Dataset: inputs (GitHub, mattycars/rt_img_class_pytorch). Classes: glide, loose, none, slab.

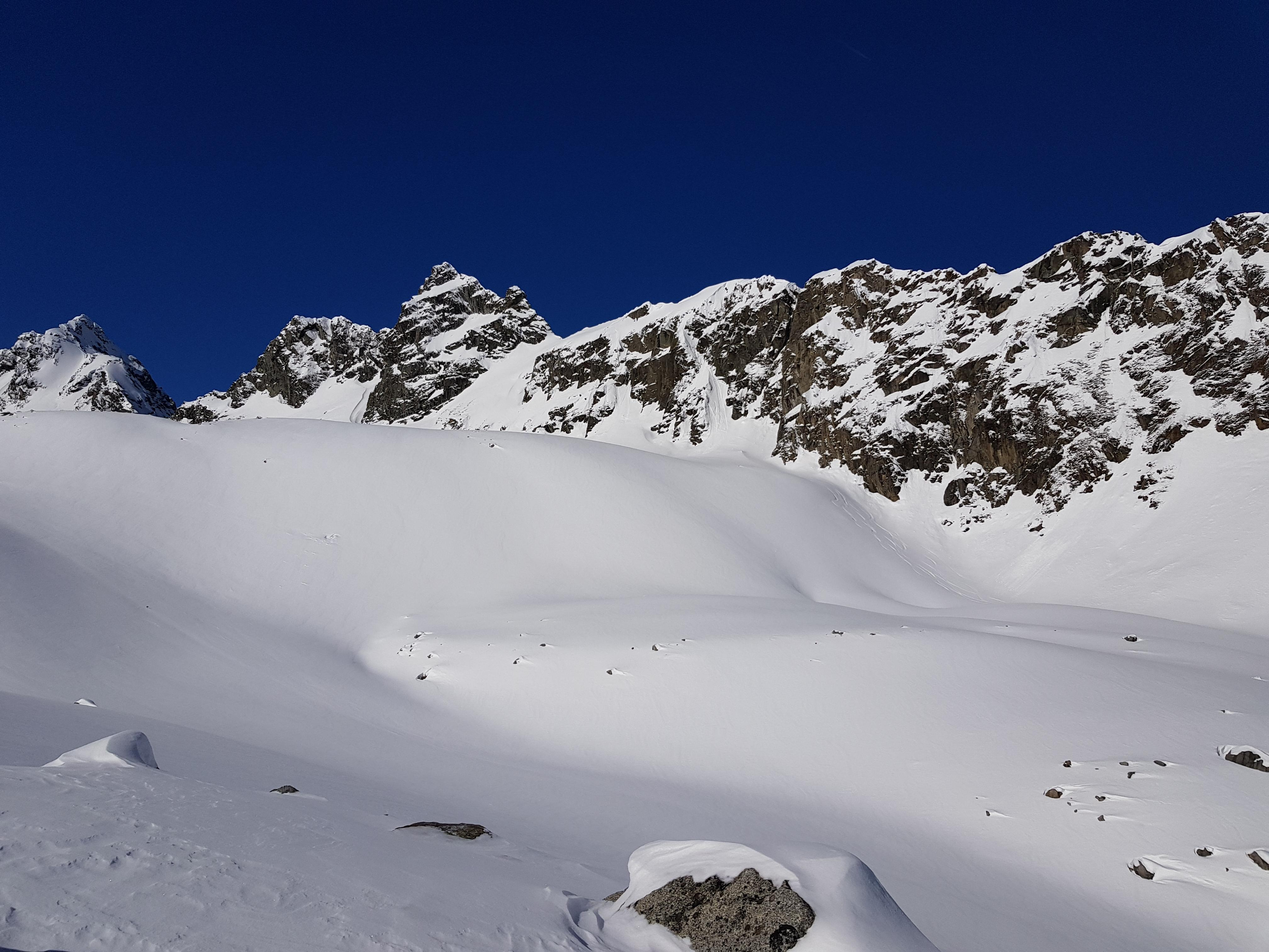
Label: none

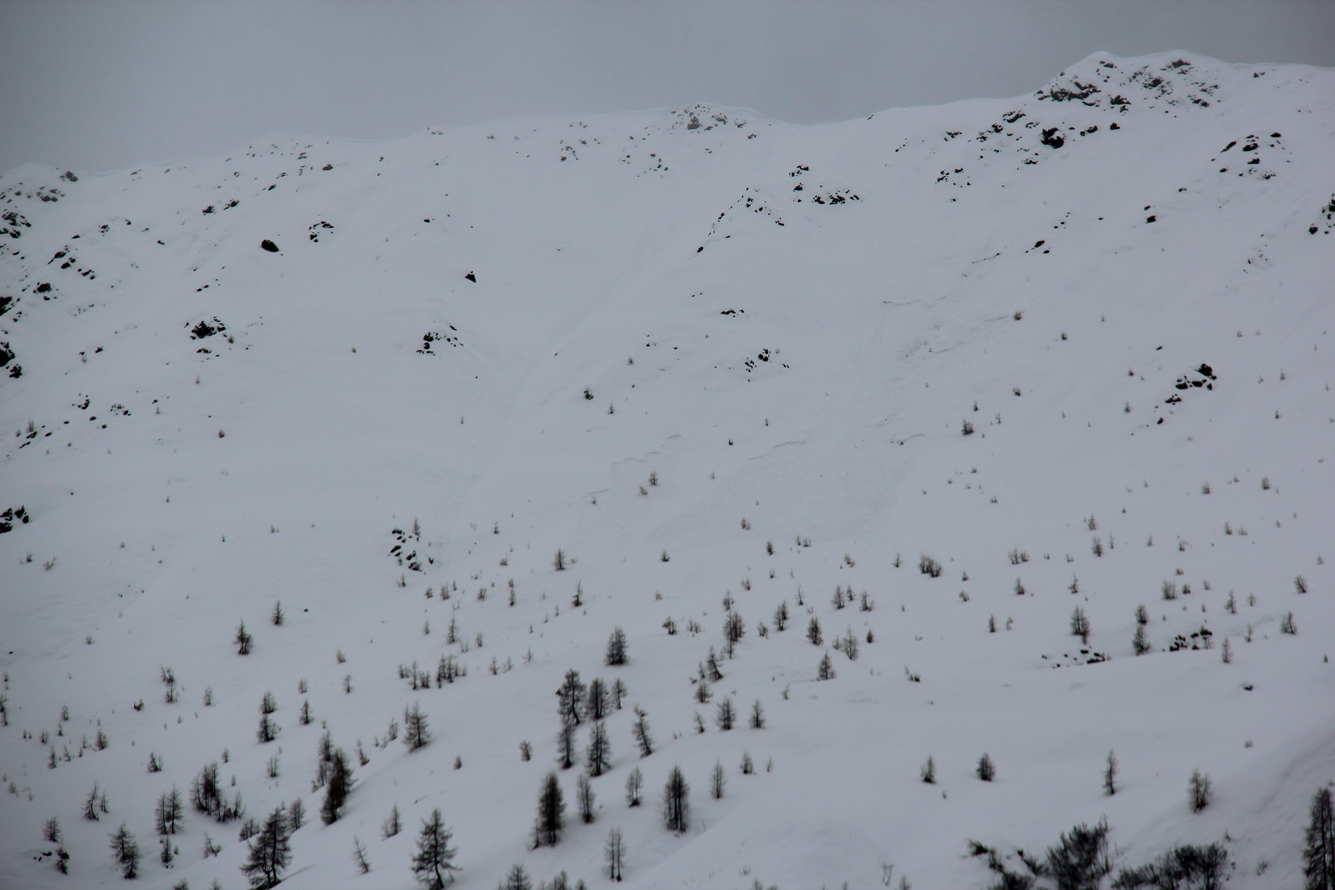
Label: slab

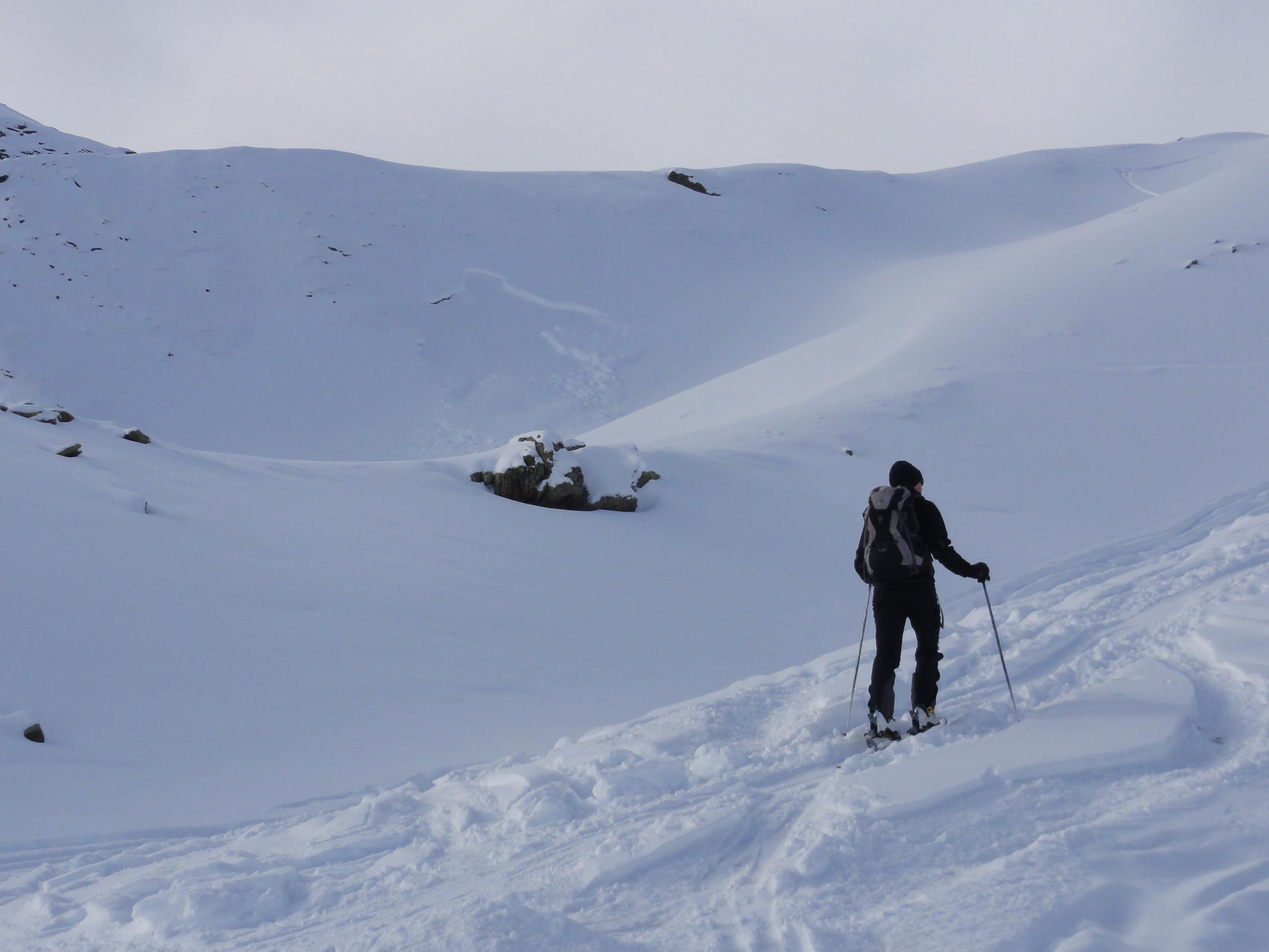
Label: slab

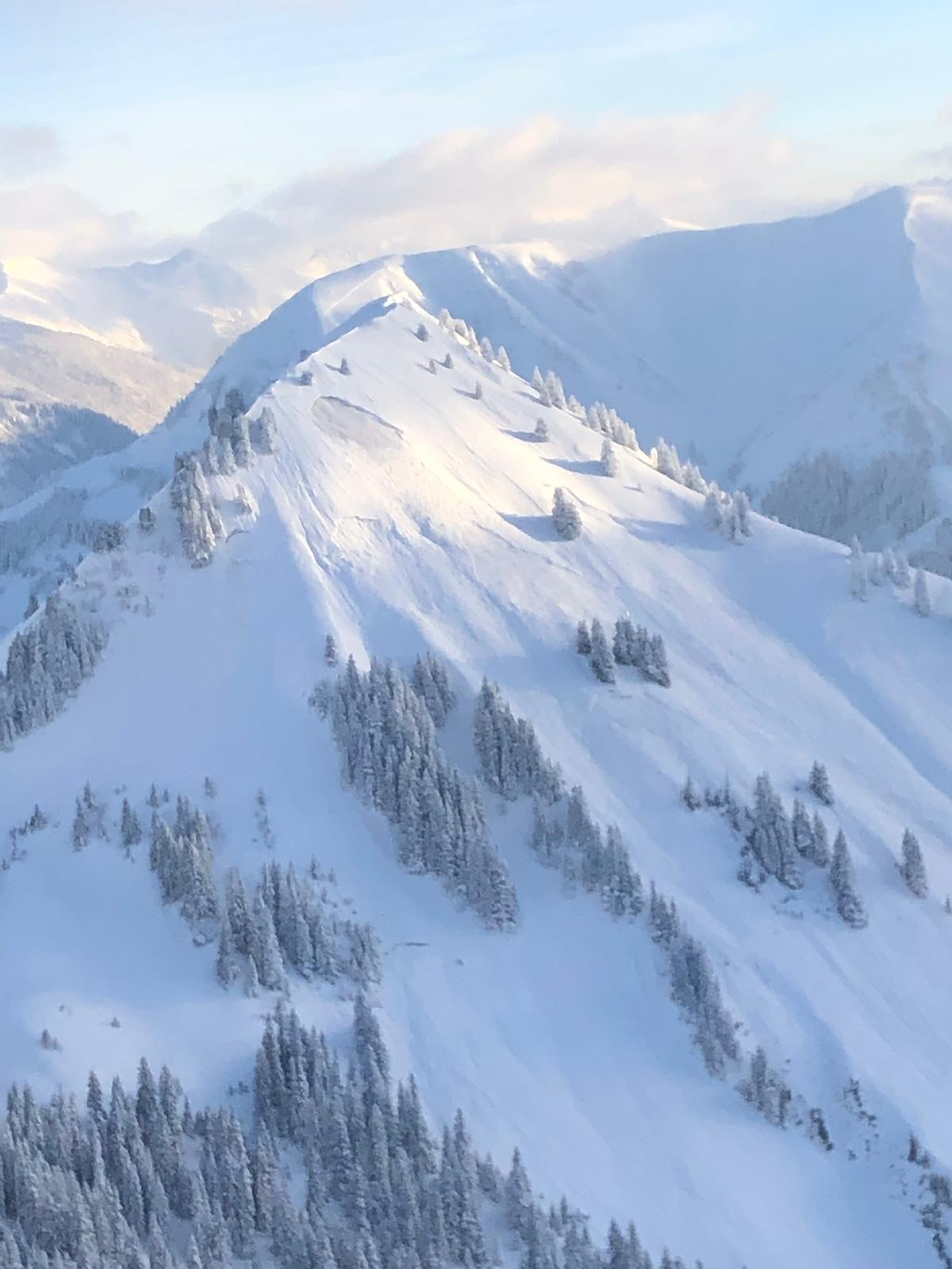
Label: glide

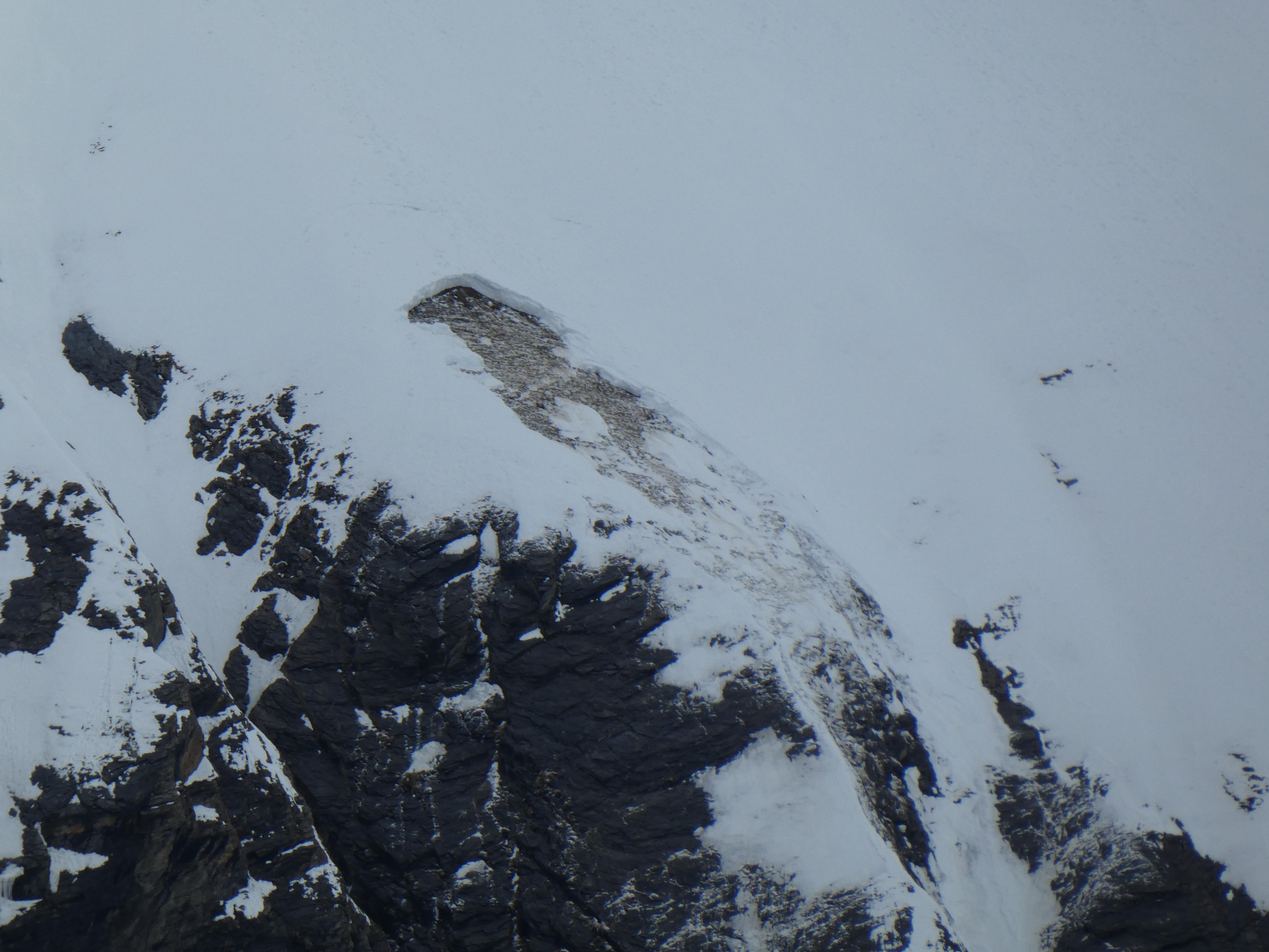
Label: glide

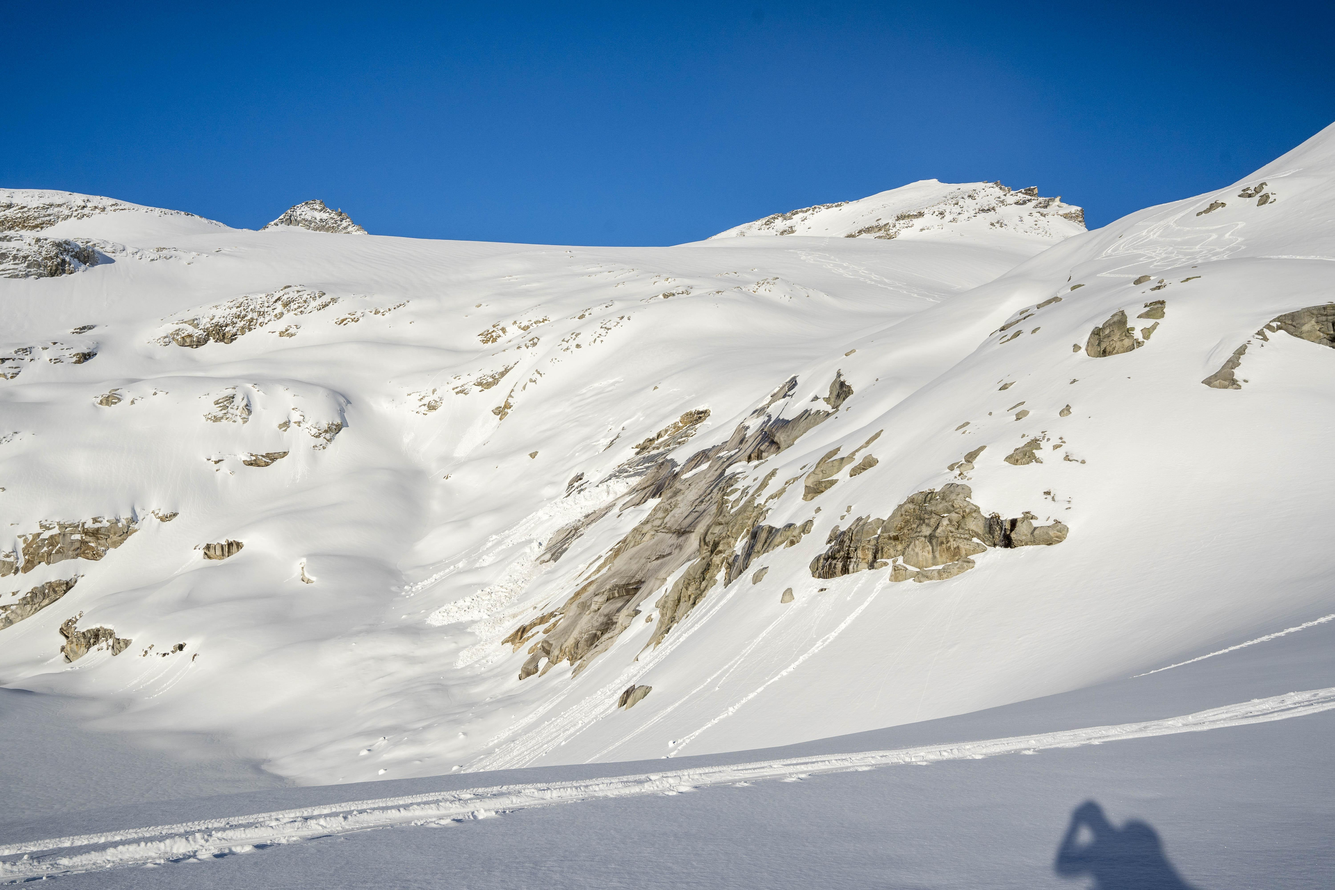
Label: loose
